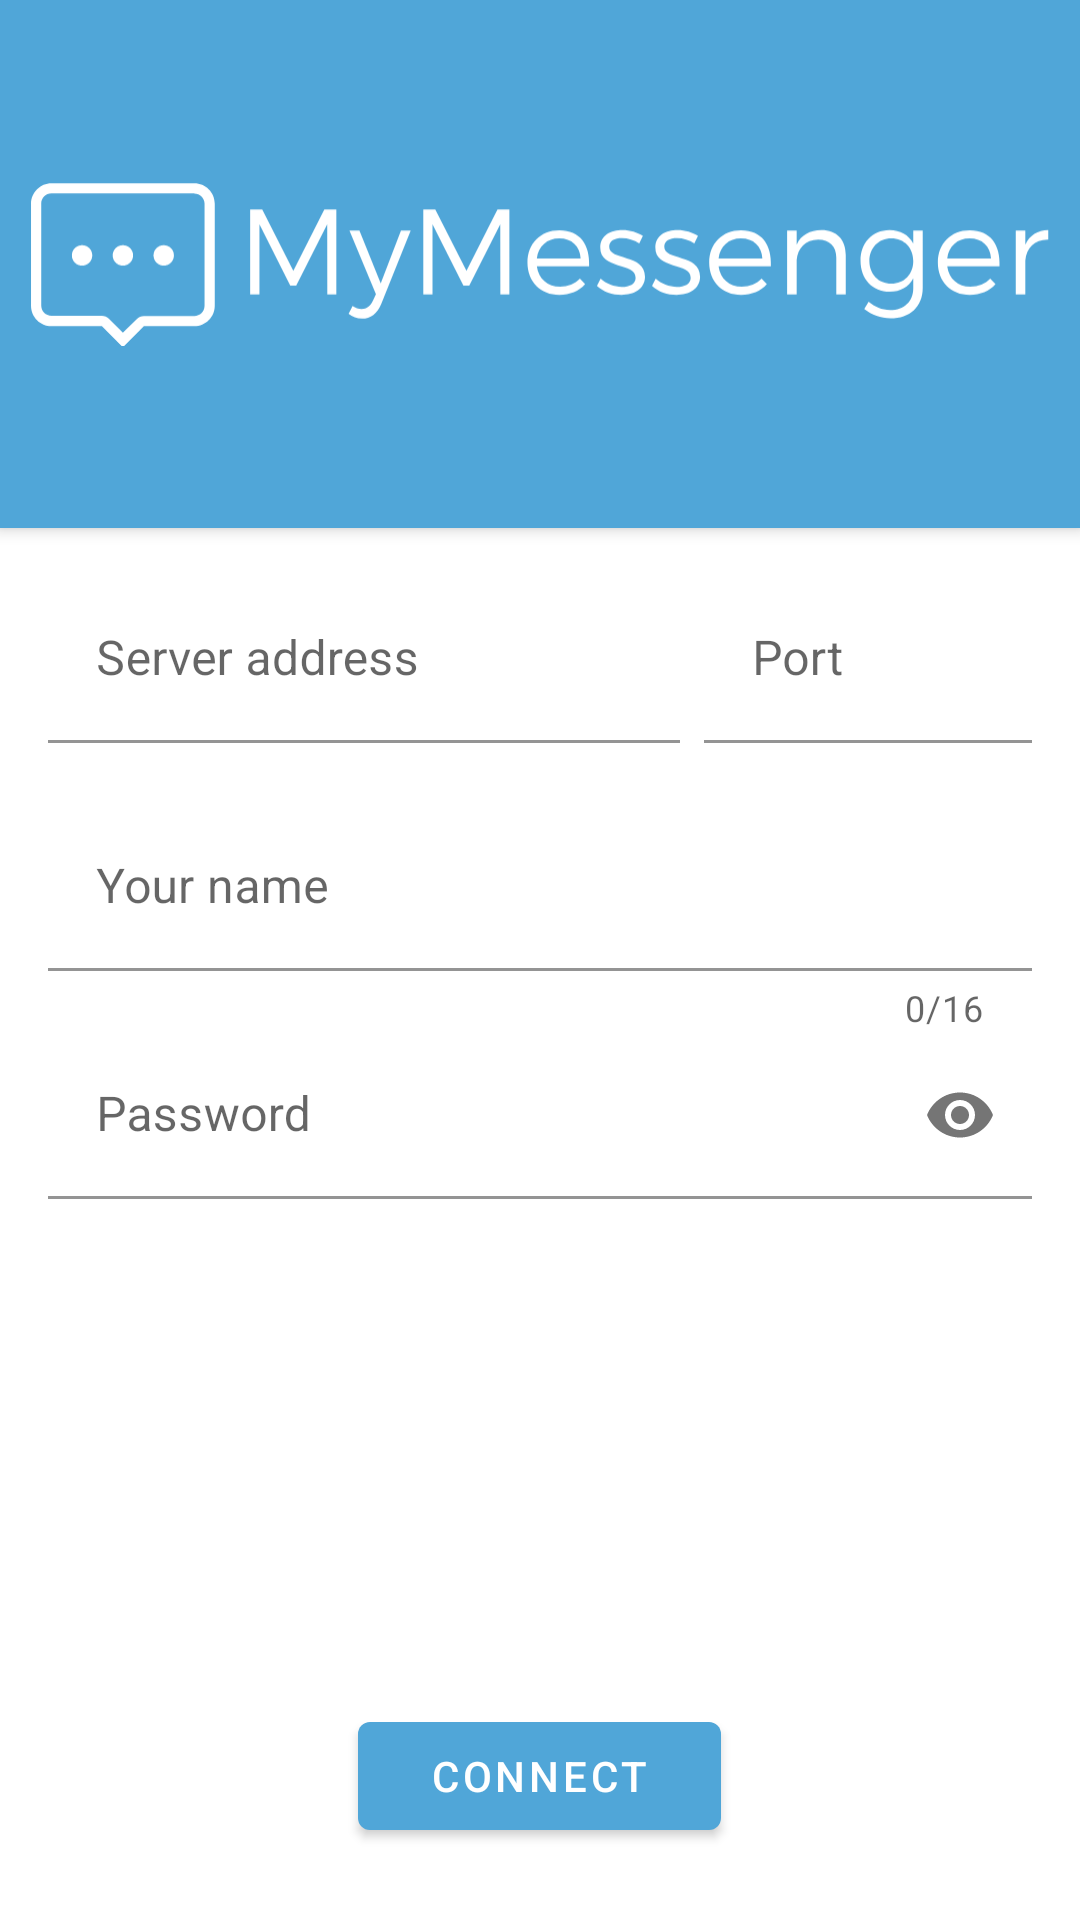

Layout XML and referenced resources for this Android screen:
<!-- AndroidManifest.xml: application theme AppTheme -->
<!-- res/layout/fragment_start.xml -->
<?xml version="1.0" encoding="utf-8"?>
<FrameLayout xmlns:android="http://schemas.android.com/apk/res/android"
    xmlns:app="http://schemas.android.com/apk/res-auto"
    xmlns:tools="http://schemas.android.com/tools"
    android:id="@+id/layoutRoot"
    android:layout_width="match_parent"
    android:layout_height="match_parent"
    tools:context=".view.fragments.startfragment.StartFragment">

    <FrameLayout
        android:id="@+id/layoutHeader"
        android:layout_width="match_parent"
        android:layout_height="@dimen/size176"
        android:background="@color/colorPrimary"
        android:clickable="true"
        android:elevation="3dp"
        android:focusable="true"
        app:layout_constraintTop_toTopOf="parent">

        <ImageView
            android:layout_width="340dp"
            android:layout_height="60dp"
            android:src="@drawable/ic_logo_monochrome_white"
            android:layout_gravity="center"/>

        <ProgressBar
            android:id="@+id/progressBarConnection"
            android:layout_width="wrap_content"
            android:layout_height="wrap_content"
            android:layout_marginTop="@dimen/size72"
            android:layout_gravity="center"
            android:visibility="gone"/>

    </FrameLayout>

    <FrameLayout
        android:id="@+id/layoutBody"
        android:layout_width="match_parent"
        android:layout_height="match_parent"
        android:layout_marginTop="@dimen/size176">

        <androidx.core.widget.NestedScrollView
            android:id="@+id/scrollViewCredentialFields"
            android:layout_width="match_parent"
            android:layout_height="wrap_content"
            android:layout_marginTop="@dimen/size16">

            <LinearLayout
                android:layout_width="match_parent"
                android:layout_height="wrap_content"
                android:layout_marginHorizontal="@dimen/size16"
                android:orientation="vertical">

                <LinearLayout
                    android:layout_width="match_parent"
                    android:layout_height="match_parent"
                    android:orientation="horizontal">

                    <com.google.android.material.textfield.TextInputLayout
                        android:id="@+id/il_serverAddress"
                        android:layout_width="match_parent"
                        android:layout_height="wrap_content"
                        android:layout_marginRight="@dimen/size8"
                        android:layout_weight="1"
                        android:hint="@string/start_et_hint_serverAddress"
                        app:boxBackgroundColor="?android:colorBackground"
                        app:errorEnabled="true">

                        <com.google.android.material.textfield.TextInputEditText
                            android:id="@+id/et_serverAddress"
                            android:layout_width="match_parent"
                            android:layout_height="wrap_content"
                            android:digits="1234567890."
                            android:inputType="number"
                            android:maxLength="15"
                            android:singleLine="true">

                        </com.google.android.material.textfield.TextInputEditText>
                    </com.google.android.material.textfield.TextInputLayout>

                    <com.google.android.material.textfield.TextInputLayout
                        android:id="@+id/il_serverPort"
                        android:layout_width="match_parent"
                        android:layout_height="wrap_content"
                        android:layout_weight="2"
                        android:hint="@string/start_et_hint_serverPort"
                        app:boxBackgroundColor="?android:colorBackground"
                        app:errorEnabled="true">

                        <com.google.android.material.textfield.TextInputEditText
                            android:id="@+id/et_serverPort"
                            android:layout_width="match_parent"
                            android:layout_height="wrap_content"
                            android:inputType="number"
                            android:maxLength="5"
                            android:singleLine="true">

                        </com.google.android.material.textfield.TextInputEditText>
                    </com.google.android.material.textfield.TextInputLayout>

                </LinearLayout>

                <com.google.android.material.textfield.TextInputLayout
                    android:id="@+id/il_userName"
                    android:layout_width="match_parent"
                    android:layout_height="wrap_content"
                    android:hint="@string/start_et_hint_userName"
                    app:boxBackgroundColor="?android:colorBackground"
                    app:counterEnabled="true"
                    app:counterMaxLength="16"
                    app:errorEnabled="true">

                    <com.google.android.material.textfield.TextInputEditText
                        android:id="@+id/et_userName"
                        android:layout_width="match_parent"
                        android:layout_height="wrap_content"
                        android:maxLength="16"
                        android:singleLine="true">

                    </com.google.android.material.textfield.TextInputEditText>

                </com.google.android.material.textfield.TextInputLayout>

                <com.google.android.material.textfield.TextInputLayout
                    android:id="@+id/il_password"
                    android:layout_width="match_parent"
                    android:layout_height="wrap_content"
                    android:hint="@string/start_et_hint_password"
                    app:boxBackgroundColor="?android:colorBackground"
                    app:endIconMode="password_toggle"
                    app:errorEnabled="true">

                    <com.google.android.material.textfield.TextInputEditText
                        android:id="@+id/et_password"
                        android:layout_width="match_parent"
                        android:layout_height="wrap_content"
                        android:inputType="textPassword"
                        android:singleLine="true">

                    </com.google.android.material.textfield.TextInputEditText>

                </com.google.android.material.textfield.TextInputLayout>

            </LinearLayout>
        </androidx.core.widget.NestedScrollView>


        <com.google.android.material.button.MaterialButton
            android:id="@+id/btnConnect"
            android:layout_width="wrap_content"
            android:layout_height="wrap_content"
            android:layout_gravity="center|bottom"
            android:layout_marginBottom="@dimen/size24"
            android:paddingStart="@dimen/size24"
            android:paddingEnd="@dimen/size24"
            android:text="@string/start_btn_connect" />

    </FrameLayout>

</FrameLayout>
<!-- resources referenced by this layout -->
<resources>
  <color name="colorPrimary">#50a6d8</color>
  <dimen name="size16">16dp</dimen>
  <dimen name="size176">176dp</dimen>
  <dimen name="size24">24dp</dimen>
  <dimen name="size72">72dp</dimen>
  <dimen name="size8">8dp</dimen>
  <!-- drawable ic_logo_monochrome_white: vector/xml drawable (drawable, 5348 chars, omitted) -->
  <string name="start_btn_connect">Connect</string>
  <string name="start_et_hint_password">Password</string>
  <string name="start_et_hint_serverAddress">Server address</string>
  <string name="start_et_hint_serverPort">Port</string>
  <string name="start_et_hint_userName">Your name</string>
  <style name="AppTheme" parent="Theme.MaterialComponents.Light.NoActionBar">
          
          <item name="colorPrimary">@color/colorPrimary</item>
          <item name="colorPrimaryDark">@color/colorPrimaryDark</item>
          <item name="colorAccent">@color/colorAccent</item>
  
          <item name="snackbarStyle">@style/Widget.App.Snackbar</item>
      </style>
  <color name="colorPrimaryDark">#0077a6</color>
  <color name="colorAccent">#86d7ff</color>
  <style name="Widget.App.Snackbar" parent="Widget.MaterialComponents.Snackbar">
          <item name="android:layout_margin">@null</item>
      </style>
</resources>
